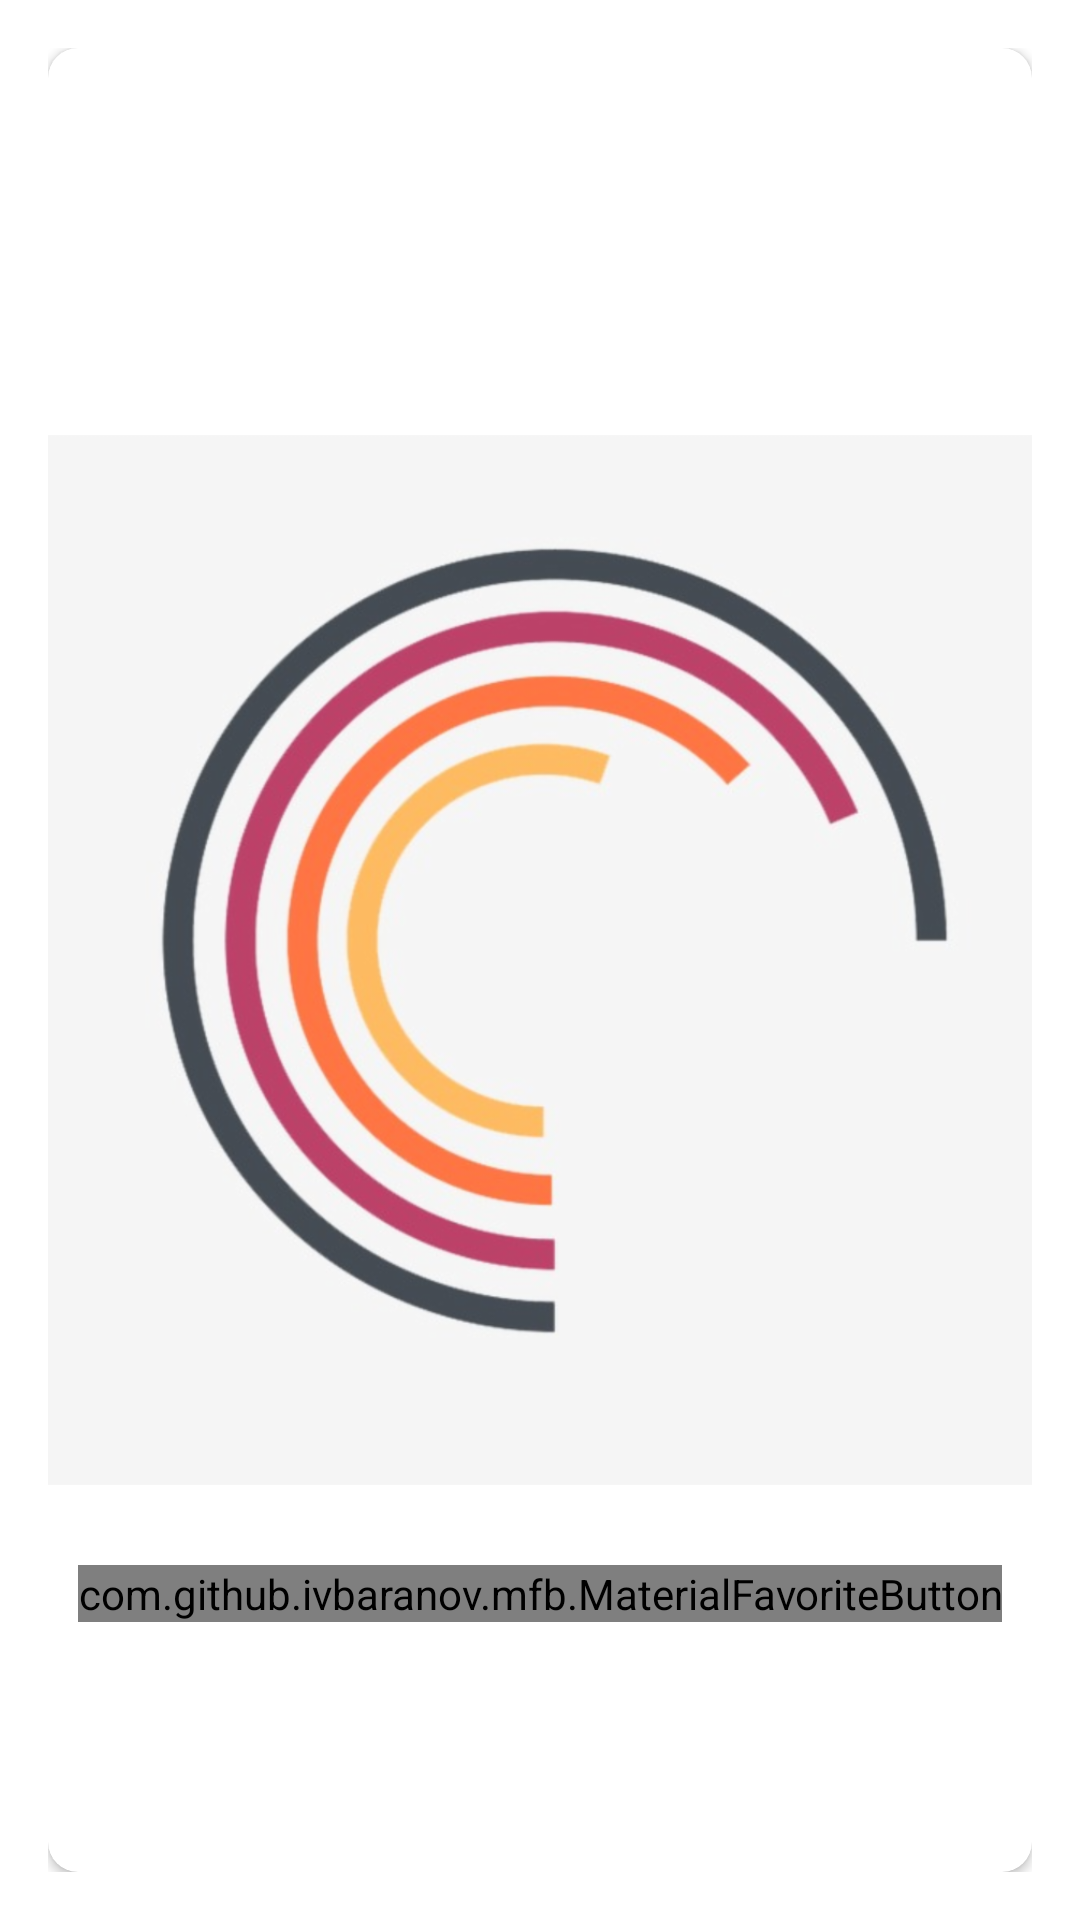

Reconstruct the res/layout file that produces this screen, plus the resources it refers to.
<!-- AndroidManifest.xml: activity theme NoTitleActivityDialog -->
<!-- res/layout/activity_transition.xml -->
<?xml version="1.0" encoding="utf-8"?>
<android.support.v7.widget.CardView xmlns:android="http://schemas.android.com/apk/res/android"
    xmlns:app="http://schemas.android.com/apk/res-auto"
    xmlns:tools="http://schemas.android.com/tools"
    android:layout_width="match_parent"
    android:layout_height="600dp"
    app:cardCornerRadius="10dp"
    tools:context=".view.activities.TransitionActivity">

        <RelativeLayout
            android:layout_width="match_parent"
            android:layout_height="match_parent"
            android:orientation="vertical">


            <TextView
                android:id="@+id/transitionCategory"
                android:layout_width="wrap_content"
                android:layout_height="wrap_content"
                android:layout_marginStart="10dp"
                android:layout_centerHorizontal="true"
                android:layout_marginTop="50dp"
                android:fontFamily="sans-serif"
                android:gravity="center"
                android:textColor="@color/colorRed"
                android:textSize="22sp"
                android:textStyle="bold"
                android:transitionName="categoryTransition" />


            <ImageView
                android:id="@+id/transitionImage"
                android:layout_width="350dp"
                android:layout_height="350dp"
                android:layout_centerHorizontal="true"
                android:layout_centerVertical="true"
                android:background="?attr/selectableItemBackgroundBorderless"
                android:scaleType="centerCrop"
                android:src="@drawable/loading"
                android:transitionName="imageTransition" />

            <TextView
                android:id="@+id/transitionTitle"
                android:layout_width="match_parent"
                android:layout_height="wrap_content"
                android:layout_below="@+id/transitionImage"
                android:layout_marginLeft="10dp"
                android:layout_marginRight="10dp"
                android:layout_marginTop="5dp"
                android:drawablePadding="5dp"
                android:ellipsize="end"
                android:fontFamily="sans-serif"
                android:textColor="#000"
                android:textSize="16sp"
                android:transitionName="titleTransition" />

            <com.github.ivbaranov.mfb.MaterialFavoriteButton
                android:id="@+id/favouriteButton"
                android:layout_width="wrap_content"
                android:layout_height="wrap_content"
                android:layout_centerHorizontal="true"
                app:mfb_animate_favorite="true"
                android:layout_below="@+id/transitionTitle"
                app:mfb_bounce_duration="300"
                app:mfb_rotation_angle="360"
                app:mfb_rotation_duration="400"
                app:mfb_size="48"
                app:mfb_type="heart" />

        </RelativeLayout>

</android.support.v7.widget.CardView>
<!-- resources referenced by this layout -->
<resources>
  <color name="colorRed">#f1ed2842</color>
  <!-- drawable loading: png bitmap (drawable-hdpi, 110719 bytes) -->
  <style name="NoTitleActivityDialog" parent="Theme.AppCompat.Light.Dialog.Alert">
          <item name="windowNoTitle">true</item>
      </style>
</resources>
